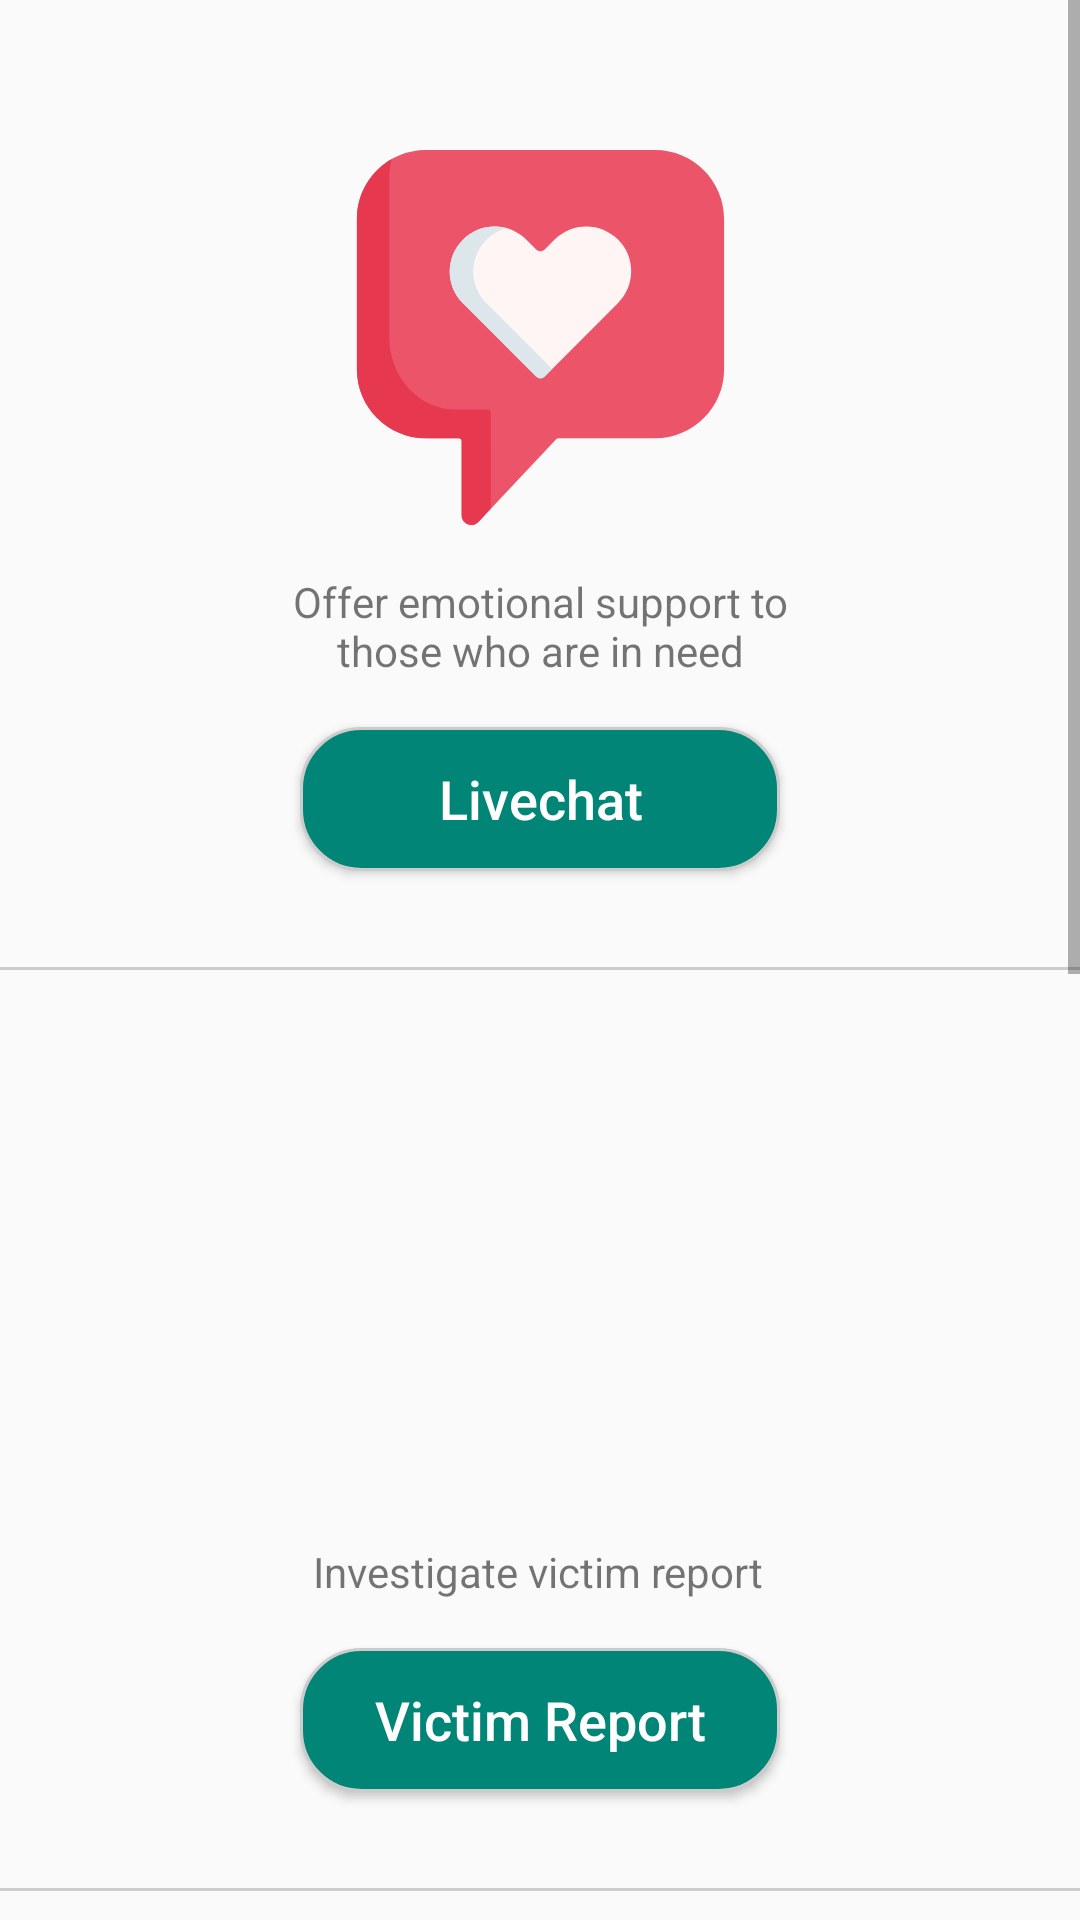

Android layout source for this screen:
<!-- AndroidManifest.xml: application theme AppTheme -->
<!-- res/layout/activity_dashboard.xml -->
<?xml version="1.0" encoding="utf-8"?>
<ScrollView
    xmlns:android="http://schemas.android.com/apk/res/android"
    xmlns:app="http://schemas.android.com/apk/res-auto"
    xmlns:tools="http://schemas.android.com/tools"
    android:layout_width="fill_parent"
    android:layout_height="fill_parent">
<androidx.constraintlayout.widget.ConstraintLayout
    android:orientation="vertical"
    android:layout_width="match_parent"
    android:layout_height="wrap_content">


    <ImageView
        android:id="@+id/imageView2"
        android:layout_width="160dp"
        android:layout_height="125dp"
        android:layout_marginTop="50dp"
        android:contentDescription="@string/livechat"
        app:layout_constraintEnd_toEndOf="parent"
        app:layout_constraintStart_toStartOf="parent"
        app:layout_constraintTop_toTopOf="parent"
        app:srcCompat="@drawable/ic_love" />

        <TextView
            android:id="@+id/textView"
            android:layout_width="200dp"
            android:layout_height="wrap_content"
            android:layout_marginTop="16dp"
            android:text="@string/livechat_description"
            android:textAlignment="center"
            app:layout_constraintEnd_toEndOf="@+id/imageView2"
            app:layout_constraintStart_toStartOf="@+id/imageView2"
            app:layout_constraintTop_toBottomOf="@+id/imageView2" />

        <TextView
            android:id="@+id/textView2"
            android:layout_width="200dp"
            android:layout_height="wrap_content"
            android:layout_marginTop="16dp"
            android:text="@string/report_description"
            android:textAlignment="center"
            app:layout_constraintEnd_toEndOf="@+id/imageView3"
            app:layout_constraintHorizontal_bias="0.525"
            app:layout_constraintStart_toStartOf="@+id/imageView3"
            app:layout_constraintTop_toBottomOf="@+id/imageView3" />

        <Button
            android:id="@+id/button_livechat"
            android:layout_width="0dp"
            android:layout_height="wrap_content"
            android:layout_marginTop="16dp"
            android:background="@drawable/livechat_button"
            android:text="@string/livechat"
            android:textAllCaps="false"
            android:textColor="@android:color/white"
            android:textSize="18sp"
            app:layout_constraintEnd_toEndOf="@+id/imageView2"
            app:layout_constraintStart_toStartOf="@+id/imageView2"
            app:layout_constraintTop_toBottomOf="@+id/textView" />

        <View
            android:id="@+id/view"
            android:layout_width="0dp"
            android:layout_height="1dp"
            android:layout_marginTop="32dp"
            android:background="@color/colorlightGrey"
            app:layout_constraintEnd_toEndOf="parent"
            app:layout_constraintTop_toBottomOf="@+id/button_livechat" />

        <ImageView
            android:id="@+id/imageView3"
            android:layout_width="160dp"
            android:layout_height="125dp"
            android:layout_marginTop="50dp"
            android:contentDescription="@string/victim_report"
            app:layout_constraintEnd_toEndOf="parent"
            app:layout_constraintStart_toStartOf="parent"
            app:layout_constraintTop_toBottomOf="@+id/view"
            app:srcCompat="@drawable/ic_victim_report" />

        <Button
            android:id="@+id/button_report"
            android:layout_width="0dp"
            android:layout_height="wrap_content"
            android:layout_marginTop="16dp"
            android:background="@drawable/livechat_button"
            android:text="@string/victim_report"
            android:textAllCaps="false"
            android:textColor="@android:color/white"
            android:textSize="18sp"
            app:layout_constraintEnd_toEndOf="@+id/imageView3"
            app:layout_constraintStart_toStartOf="@+id/imageView3"
            app:layout_constraintTop_toBottomOf="@+id/textView2" />


        <View
            android:id="@+id/view2"
            android:layout_width="0dp"
            android:layout_height="1dp"
            android:layout_marginTop="32dp"
            android:background="@color/colorlightGrey"
            app:layout_constraintEnd_toEndOf="parent"
            app:layout_constraintTop_toBottomOf="@+id/button_report" />

    <ImageView
        android:id="@+id/imageView"
        android:layout_width="160dp"
        android:layout_height="125dp"
        android:layout_marginTop="50dp"
        app:layout_constraintEnd_toEndOf="parent"
        app:layout_constraintStart_toStartOf="parent"
        app:layout_constraintTop_toBottomOf="@+id/view2"
        app:srcCompat="@drawable/ic_publishing" />
        />

    <TextView
        android:id="@+id/textView3"
        android:layout_width="200dp"
        android:layout_height="wrap_content"
        android:layout_marginTop="16dp"
        android:text="Post Uplifting Article"
        android:textAlignment="center"
        app:layout_constraintEnd_toEndOf="@+id/imageView"
        app:layout_constraintHorizontal_bias="0.525"
        app:layout_constraintStart_toStartOf="@+id/imageView"
        app:layout_constraintTop_toBottomOf="@+id/imageView" />

    <Button
        android:id="@+id/button_article"
        android:layout_width="0dp"
        android:layout_height="wrap_content"
        android:layout_marginTop="16dp"
        android:background="@drawable/livechat_button"
        android:text="Post Article"
        android:textAllCaps="false"
        android:textColor="@android:color/white"
        android:textSize="18sp"
        app:layout_constraintEnd_toEndOf="@+id/imageView"
        app:layout_constraintStart_toStartOf="@+id/imageView"
        app:layout_constraintTop_toBottomOf="@+id/textView3" />

    <View
        android:id="@+id/view3"
        android:layout_width="0dp"
        android:layout_height="1dp"
        android:layout_marginTop="32dp"
        android:background="@color/colorlightGrey"
        app:layout_constraintEnd_toEndOf="parent"
        app:layout_constraintTop_toBottomOf="@+id/button_report"
        />

    <View
        android:id="@+id/view4"
        android:layout_width="0dp"
        android:layout_height="1dp"
        android:layout_marginTop="32dp"
        android:background="@color/colorlightGrey"
        app:layout_constraintEnd_toEndOf="parent"
        app:layout_constraintTop_toBottomOf="@+id/button_article" />

    <ImageView
        android:id="@+id/imageView6"
        android:layout_width="160dp"
        android:layout_height="125dp"
        android:layout_marginTop="50dp"
        app:layout_constraintEnd_toEndOf="parent"
        app:layout_constraintStart_toStartOf="parent"
        app:layout_constraintTop_toBottomOf="@+id/view4"
        app:srcCompat="@drawable/ic_sos_alert" />

    <TextView
        android:id="@+id/textView4"
        android:layout_width="200dp"
        android:layout_height="wrap_content"
        android:layout_marginTop="16dp"
        android:text="Add Danger Area"
        android:textAlignment="center"
        app:layout_constraintEnd_toEndOf="@+id/imageView6"
        app:layout_constraintHorizontal_bias="0.525"
        app:layout_constraintStart_toStartOf="@+id/imageView6"
        app:layout_constraintTop_toBottomOf="@+id/imageView6" />

    <Button
        android:id="@+id/btn_danger_zone"
        android:layout_width="200dp"
        android:layout_height="wrap_content"
        android:layout_marginTop="16dp"
        android:background="@drawable/livechat_button"
        android:text="Add Danger Zone"
        android:layout_marginBottom="50dp"
        android:textAllCaps="false"
        android:textColor="@android:color/white"
        android:textSize="18sp"
        app:layout_constraintBottom_toBottomOf="parent"
        app:layout_constraintEnd_toEndOf="@+id/imageView6"
        app:layout_constraintStart_toStartOf="@+id/imageView6"
        app:layout_constraintTop_toBottomOf="@+id/textView4" />


</androidx.constraintlayout.widget.ConstraintLayout>
</ScrollView>
<!-- resources referenced by this layout -->
<resources>
  <color name="colorlightGrey">#CCCCCC</color>
  <!-- drawable ic_love: vector/xml drawable (drawable, 2167 chars, omitted) -->
  <!-- drawable ic_publishing: vector/xml drawable (drawable, 5327 chars, omitted) -->
  <!-- drawable ic_sos_alert: vector/xml drawable (drawable, 5266 chars, omitted) -->
  <!-- drawable livechat_button (drawable) -->
  <?xml version="1.0" encoding="utf-8"?>
  <shape xmlns:android="http://schemas.android.com/apk/res/android"
      android:shape="rectangle">
      <solid android:color="@color/colorPrimary"/>
      <corners android:radius="20dp"/>
      <padding android:top="10dp"/>
      <padding android:bottom="10dp"/>
      <padding android:left="10dp"/>
      <padding android:right="10dp"/>
      <stroke android:width="1dip" android:color="@color/colorlightGrey"/>
  </shape>
  <string name="livechat">Livechat</string>
  <string name="livechat_description">Offer emotional support to those who are in need</string>
  <string name="report_description">Investigate victim report</string>
  <string name="victim_report">Victim Report</string>
  <style name="AppTheme" parent="Theme.AppCompat.Light.DarkActionBar">
          
          <item name="colorPrimary">@color/colorPrimary</item>
          <item name="colorPrimaryDark">@color/colorPrimaryDark</item>
          <item name="colorAccent">@color/colorAccent</item>
      </style>
  <color name="colorPrimary">#008577</color>
  <color name="colorPrimaryDark">#00574B</color>
  <color name="colorAccent">#D81B60</color>
</resources>
